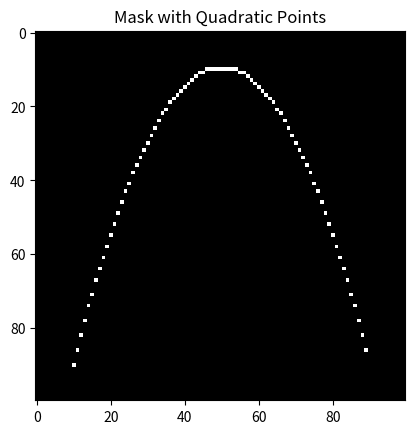
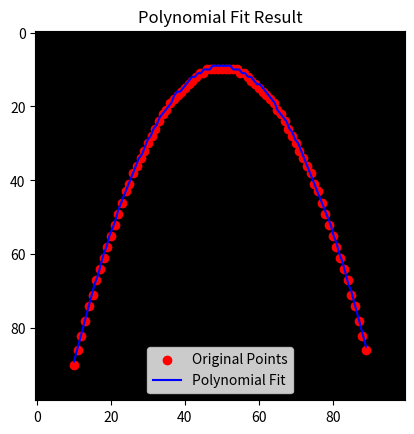

These figures' Python source, in order:
import numpy as np
import matplotlib.pyplot as plt

def maskPolyReg(mask):
    indices = np.where(mask == 255)
    if indices[0].size == 0 or indices[1].size == 0:
        print("No points found in the mask with the specified value.")
        return None, None, None, None

    x = indices[1]
    y = indices[0]

    # Fit a second-degree polynomial
    coefs = np.polynomial.polynomial.Polynomial.fit(x, y, 2).convert().coef
    print("Coefs: ", coefs)
    
    xPred = np.linspace(np.min(x), np.max(x), 100)
    yPred = coefs[0] + coefs[1]*xPred + coefs[2]*np.power(xPred, 2)
    yPred = yPred.astype(int)

    return x, y, xPred, yPred

# Create a simple mask with a quadratic distribution of points
mask = np.zeros((100, 100), dtype=np.uint8)
x = np.arange(10, 90)
y = 0.05 * (x - 50)**2 + 10  # Adjusted the scale and offset
y = y.astype(int)
mask[y, x] = 255

# Plot the mask to visualize it
plt.figure()
plt.imshow(mask, cmap='gray')
plt.title("Mask with Quadratic Points")
plt.show()

# Test the maskPolyReg function
x, y, xPred, yPred = maskPolyReg(mask)

# Plot the results
plt.figure()
plt.imshow(mask, cmap='gray')
plt.scatter(x, y, color='red', label='Original Points')
plt.plot(xPred, yPred, color='blue', label='Polynomial Fit')
plt.title("Polynomial Fit Result")
plt.legend()
plt.show()
